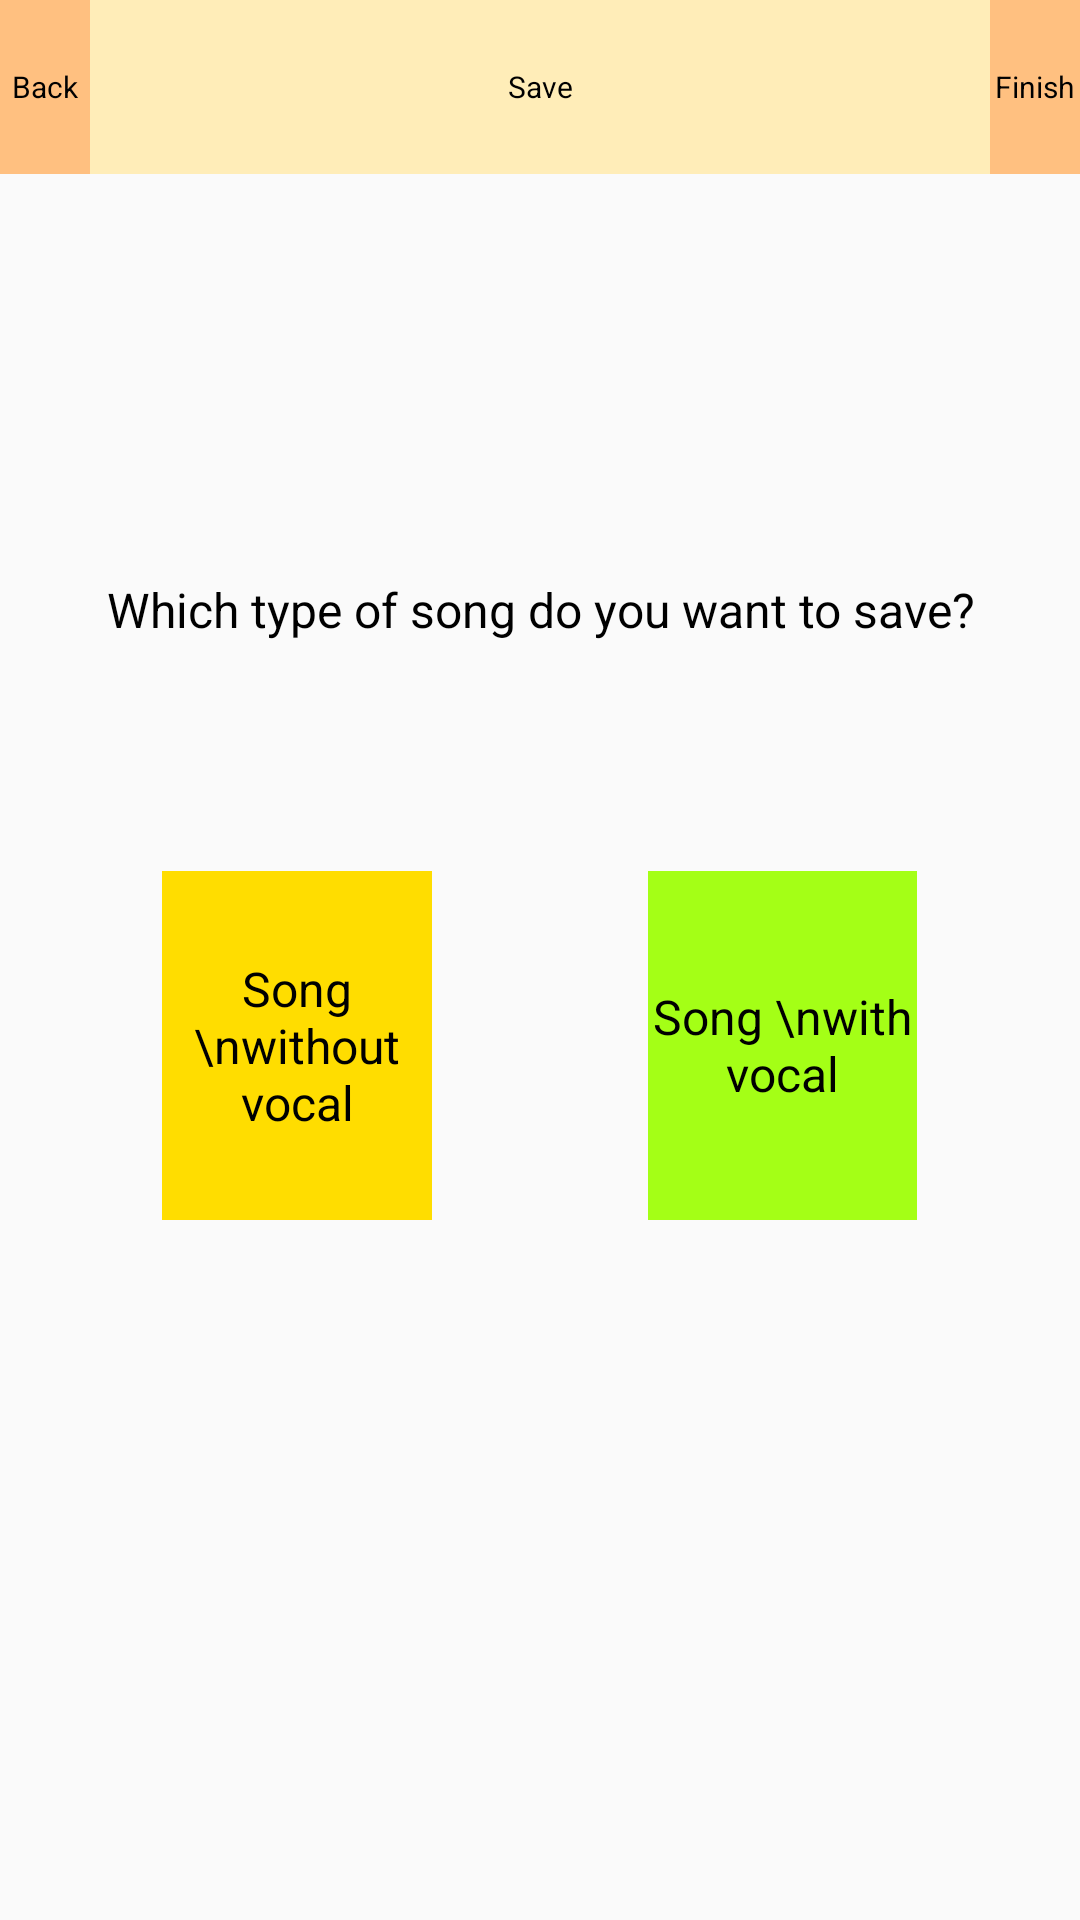

The Android layout XML behind this screen, and the referenced resources:
<!-- AndroidManifest.xml: application theme AppTheme -->
<!-- res/layout/activity_final.xml -->
<?xml version="1.0" encoding="utf-8"?>
<LinearLayout xmlns:android="http://schemas.android.com/apk/res/android"
    android:layout_width="fill_parent"
    android:layout_height="fill_parent"
    android:orientation="vertical">

    <LinearLayout
        android:layout_width="fill_parent"
        android:layout_height="0dp"
        android:layout_weight="0.1"
        android:orientation="horizontal">

        <TextView
            android:id="@+id/backButton"
            android:layout_width="0dp"
            android:layout_height="fill_parent"
            android:layout_weight="1"
            android:background="#ffffc080"
            android:clickable="true"
            android:gravity="center"
            android:text="Back"
            android:textAlignment="center"
            android:textColor="#000"
            android:textSize="@dimen/textMini" />

        <TextView
            android:id="@+id/topFinal"
            android:layout_width="0dp"
            android:layout_height="fill_parent"
            android:layout_weight="10"
            android:background="#ffffedb8"
            android:clickable="true"
            android:gravity="center"
            android:padding="@dimen/paddingMini"
            android:text="Save"
            android:textAlignment="center"
            android:textColor="#000"
            android:textSize="@dimen/textMini" />

        <TextView
            android:id="@+id/nextButton"
            android:layout_width="0dp"
            android:layout_height="fill_parent"
            android:layout_weight="1"
            android:background="#ffffc080"
            android:clickable="true"
            android:gravity="center"
            android:text="Finish"
            android:textAlignment="center"
            android:textColor="#000"
            android:textSize="@dimen/textMini" />
    </LinearLayout>

    <TextView
        android:layout_width="fill_parent"
        android:layout_height="0dp"
        android:layout_weight="0.2" />

    <TextView
        android:layout_width="fill_parent"
        android:layout_height="0dp"
        android:layout_weight="0.1"
        android:text="Which type of song do you want to save?"
        android:gravity="center"
        android:textSize="@dimen/text"
        android:textColor="#000"/>

    <TextView
        android:layout_width="fill_parent"
        android:layout_height="0dp"
        android:layout_weight="0.1" />

    <LinearLayout
        android:layout_width="fill_parent"
        android:layout_height="0dp"
        android:gravity="center"
        android:layout_weight="0.2">

        <TextView
            android:layout_width="0dp"
            android:layout_height="fill_parent"
            android:layout_weight="0.15"
            android:text=""
            android:visibility="invisible" />

        <TextView
            android:id="@+id/withoutVocalButton"
            android:layout_width="0dp"
            android:layout_height="fill_parent"
            android:layout_weight="0.25"
            android:background="#ffffdd00"
            android:text="Song \nwithout vocal"
            android:textSize="@dimen/text"
            android:gravity="center"
            android:textColor="#000" />

        <TextView
            android:layout_width="0dp"
            android:layout_height="fill_parent"
            android:layout_weight="0.2"
            android:text=""
            android:visibility="invisible" />

        <TextView
            android:id="@+id/withVocalButton"
            android:layout_width="0dp"
            android:layout_height="fill_parent"
            android:layout_weight="0.25"
            android:background="#ffa4ff16"
            android:text="Song \nwith vocal"
            android:textSize="@dimen/text"
            android:gravity="center"
            android:textColor="#000" />

        <TextView
            android:layout_width="0dp"
            android:layout_height="fill_parent"
            android:layout_weight="0.15"
            android:text=""
            android:visibility="invisible" />
    </LinearLayout>

    <TextView
        android:layout_width="fill_parent"
        android:layout_height="0dp"
        android:layout_weight="0.4" />

</LinearLayout>
<!-- resources referenced by this layout -->
<resources>
  <dimen name="paddingMini">6dp</dimen>
  <dimen name="text">16sp</dimen>
  <dimen name="textMini">10sp</dimen>
  <style name="AppTheme" parent="Theme.AppCompat.Light.DarkActionBar">
          
      </style>
</resources>
